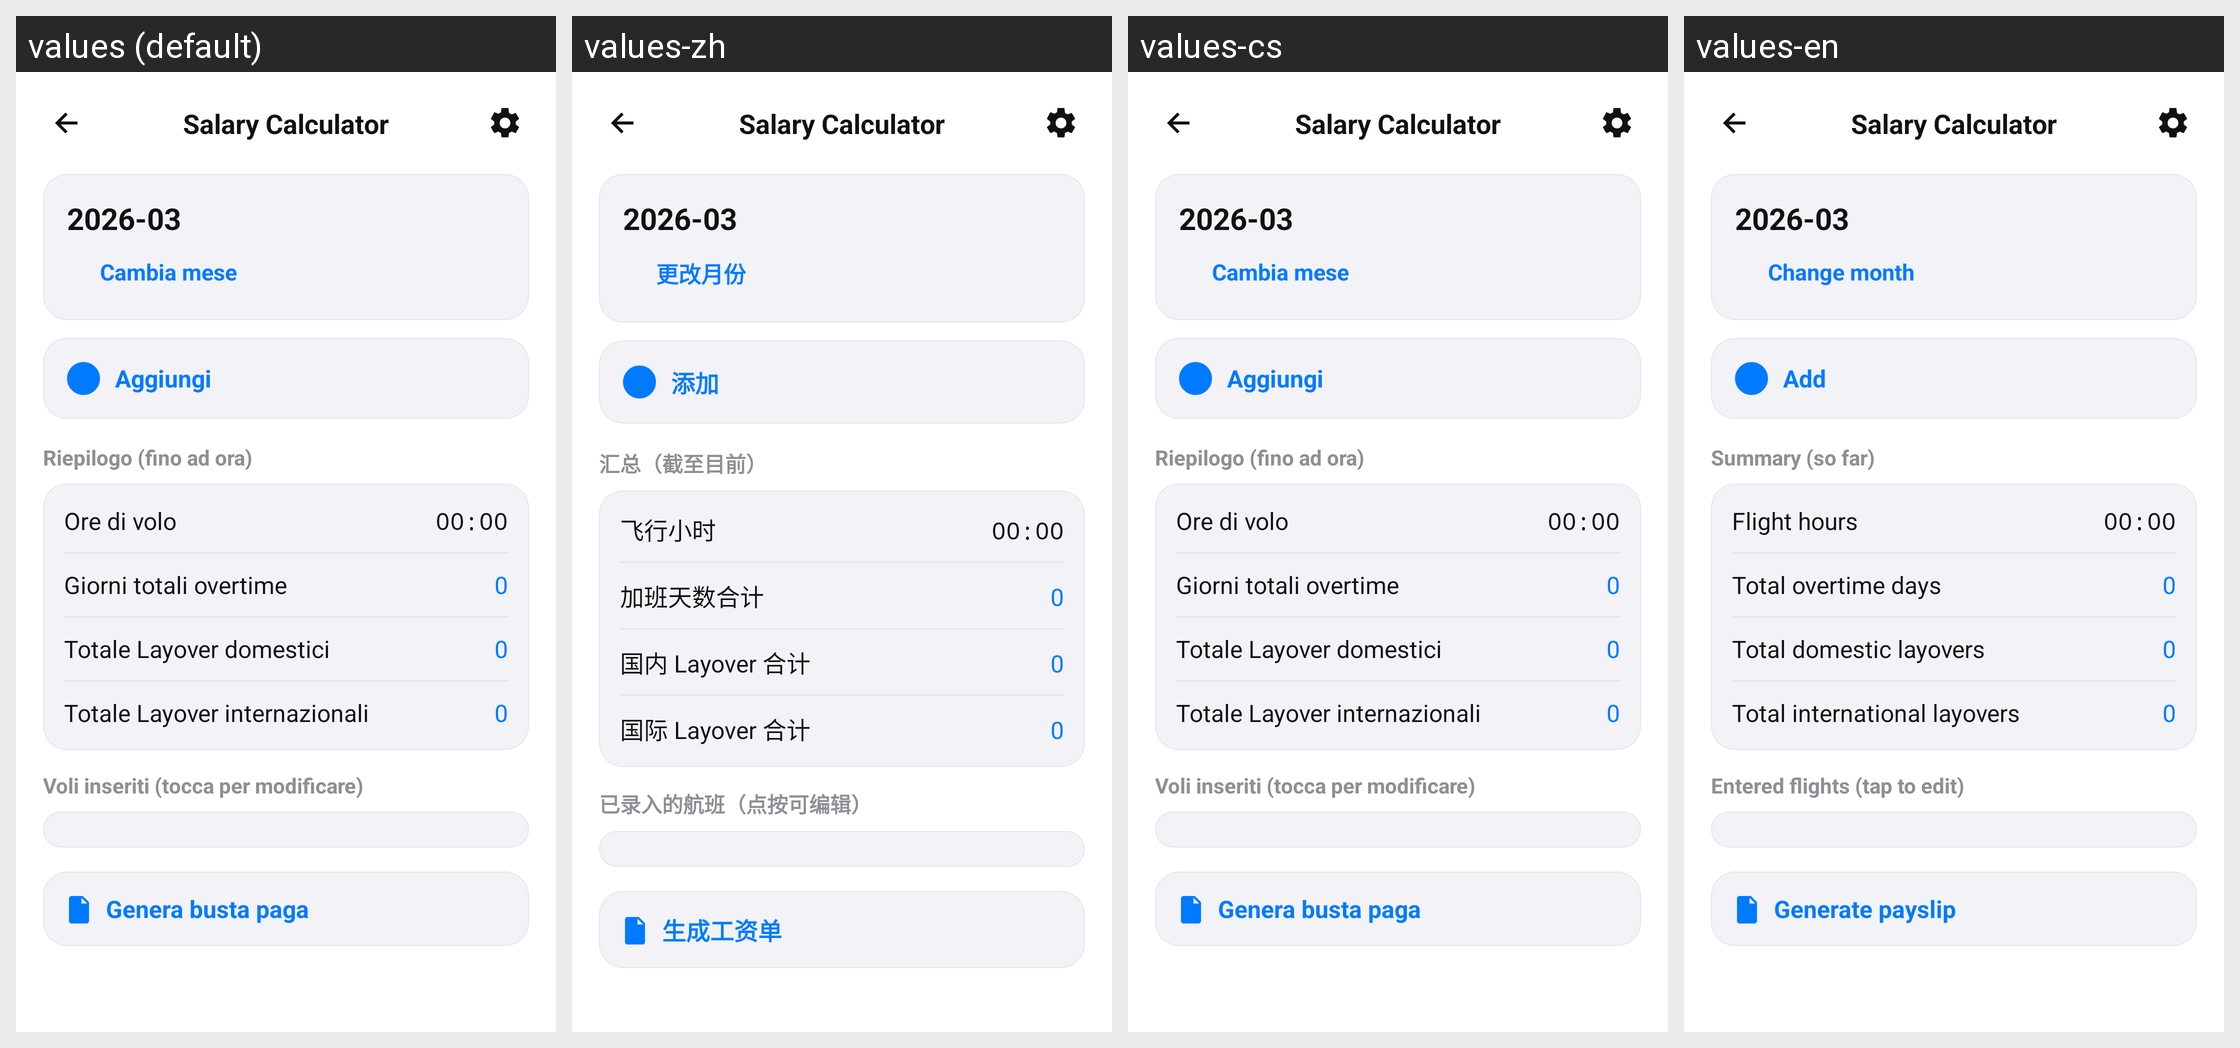

Strings drawn on this Android screen and how each of the app's shown locales translates them:
Android screen res/layout/activity_salary_home.xml rendered under 4 locales, left to right: values (default), values-zh, values-cs, values-en. Device: Nexus 5 (rendered at 1080×1920; each locale shown at half size, 540×960, under a caption strip naming it); theme Theme.FlightTimeApp.
Other locales in the repository, not shown: values-ar, values-de, values-es, values-fr, values-it, values-ja.
Strings drawn on this screen, with the default value and each locale's value (text and hints the layout hard-codes, and strings that could not be matched under every locale, appear in the picture but are not listed):

salary_calculator_title
  values: Salary Calculator
  values-zh: Salary Calculator
  values-cs: Salary Calculator  [not translated; the default value is used]
  values-en: Salary Calculator

salary_month_placeholder
  values: 2026-03
  values-zh: 2026-03
  values-cs: 2026-03  [not translated; the default value is used]
  values-en: 2026-03

salary_change_month
  values: Cambia mese
  values-zh: 更改月份
  values-cs: Cambia mese  [not translated; the default value is used]
  values-en: Change month

salary_add_button
  values: Aggiungi
  values-zh: 添加
  values-cs: Aggiungi  [not translated; the default value is used]
  values-en: Add

salary_summary_section_title
  values: Riepilogo (fino ad ora)
  values-zh: 汇总（截至目前）
  values-cs: Riepilogo (fino ad ora)  [not translated; the default value is used]
  values-en: Summary (so far)

salary_summary_flight_hours
  values: Ore di volo
  values-zh: 飞行小时
  values-cs: Ore di volo  [not translated; the default value is used]
  values-en: Flight hours

salary_time_placeholder
  values: 00:00
  values-zh: 00:00
  values-cs: 00:00  [not translated; the default value is used]
  values-en: 00:00

salary_summary_overtime_total_days
  values: Giorni totali overtime
  values-zh: 加班天数合计
  values-cs: Giorni totali overtime  [not translated; the default value is used]
  values-en: Total overtime days

salary_zero_placeholder
  values: 0
  values-zh: 0
  values-cs: 0  [not translated; the default value is used]
  values-en: 0

salary_summary_layover_domestic_total
  values: Totale Layover domestici
  values-zh: 国内 Layover 合计
  values-cs: Totale Layover domestici  [not translated; the default value is used]
  values-en: Total domestic layovers

salary_summary_layover_international_total
  values: Totale Layover internazionali
  values-zh: 国际 Layover 合计
  values-cs: Totale Layover internazionali  [not translated; the default value is used]
  values-en: Total international layovers

salary_flights_section_title
  values: Voli inseriti (tocca per modificare)
  values-zh: 已录入的航班（点按可编辑）
  values-cs: Voli inseriti (tocca per modificare)  [not translated; the default value is used]
  values-en: Entered flights (tap to edit)

salary_generate_payslip
  values: Genera busta paga
  values-zh: 生成工资单
  values-cs: Genera busta paga  [not translated; the default value is used]
  values-en: Generate payslip
